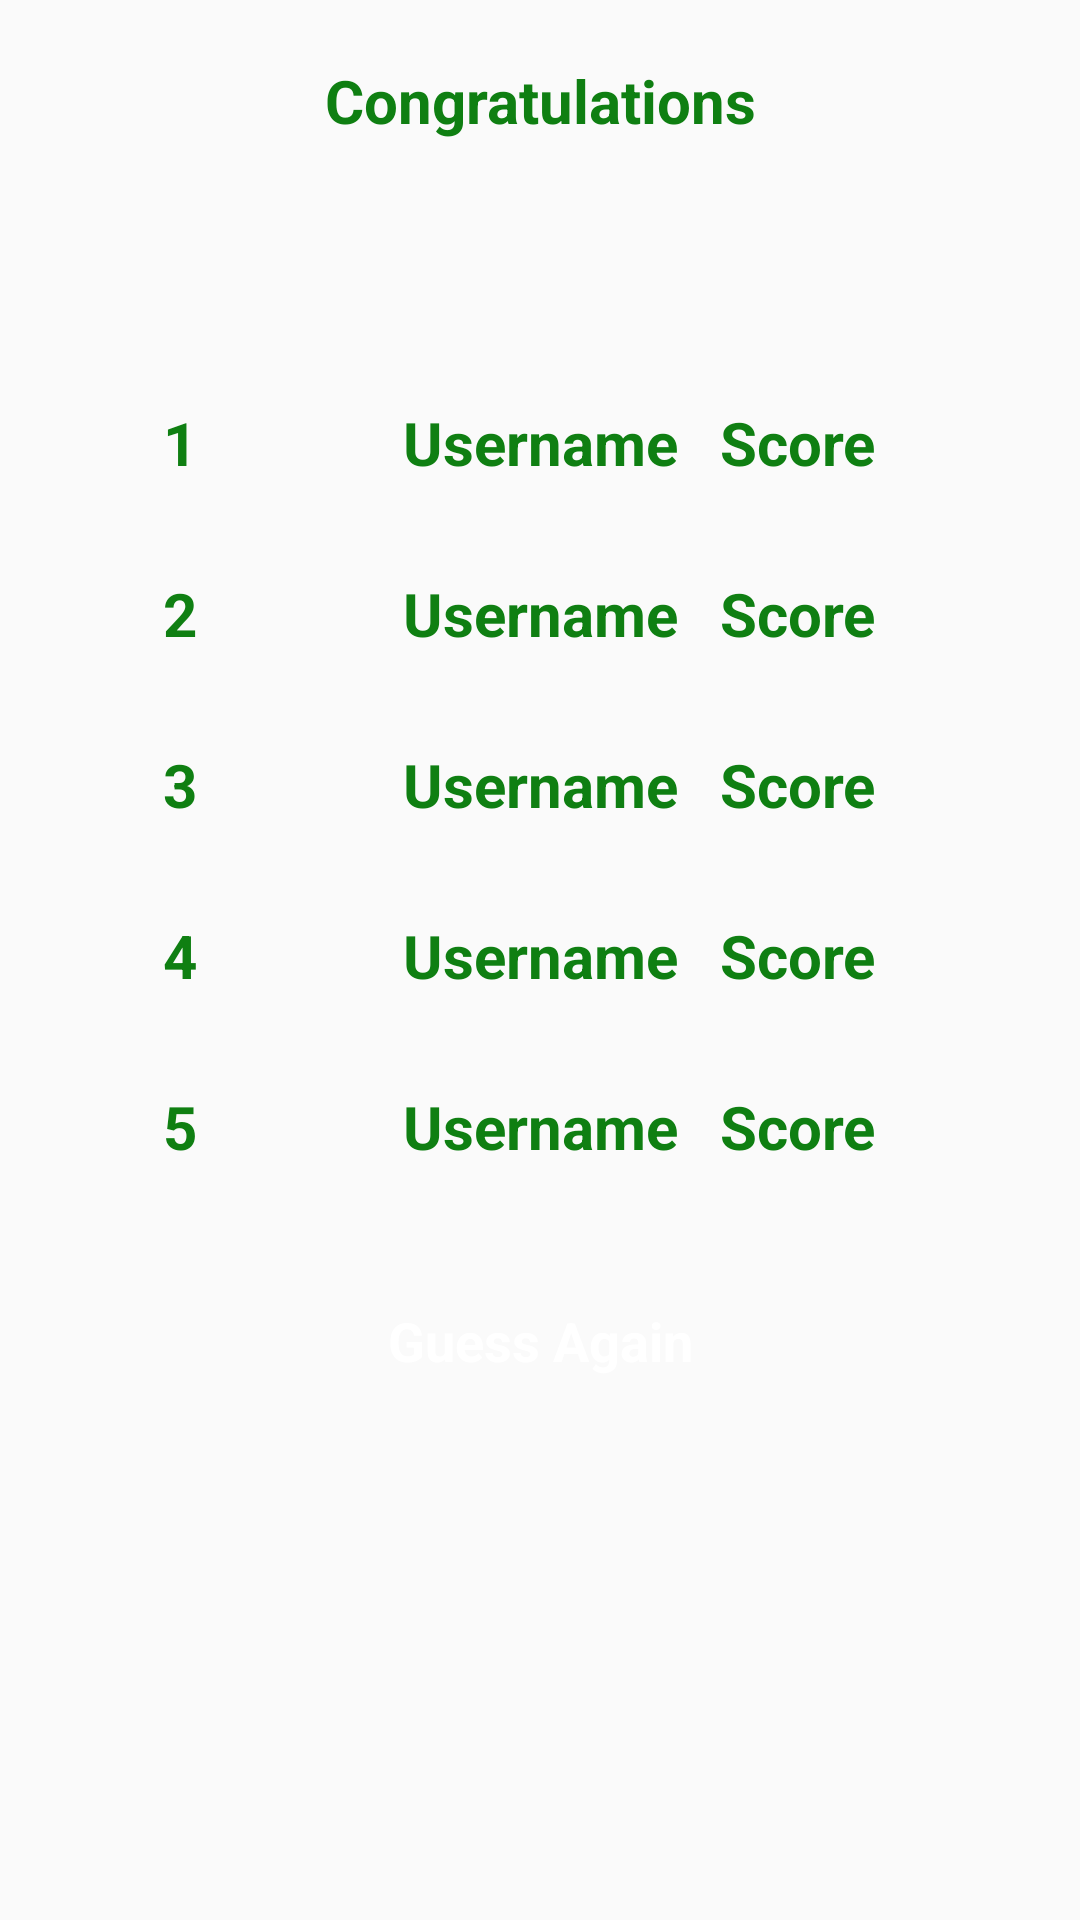

Here is an Android app screen rendered from its layout file. Give the layout XML and the strings, colors and styles it references.
<!-- AndroidManifest.xml: application theme AppTheme -->
<!-- res/layout/score.xml -->
<?xml version="1.0" encoding="utf-8"?>
<RelativeLayout xmlns:android="http://schemas.android.com/apk/res/android"
    android:layout_width="match_parent"
    android:layout_height="match_parent"
    xmlns:tools="http://schemas.android.com/tools"
    android:layout_margin="20dp">

    <LinearLayout
        android:id="@+id/Lin0"
        android:layout_width="match_parent"
        android:layout_marginTop="20dp"
        android:layout_height="wrap_content">
        <TextView
            android:layout_gravity="center"
            android:id="@+id/l"
            android:layout_width="match_parent"
            android:layout_height="match_parent"
            android:text="Congratulations"
            android:textAlignment="center"
            style="@style/Label"/>


    </LinearLayout>
    <LinearLayout
        android:id="@+id/Lin1"
        android:layout_marginTop="30dp"
        android:layout_width="match_parent"
        android:layout_below = "@id/Lin0"
        android:layout_height="wrap_content">
        <TextView
            android:layout_weight='1'
            android:layout_gravity="center"
            android:id="@+id/l_usr"
            android:layout_width="match_parent"
            android:layout_height="wrap_content"
            android:text=""
            android:textAlignment="center"
            style="@style/Label"
            android:visibility="invisible"/>
        <TextView
            android:layout_weight='1'
            android:layout_gravity="center"
            android:id="@+id/l_usn"
            android:layout_width="match_parent"
            android:layout_height="wrap_content"
            android:text="Username"
            android:textAlignment="center"
            style="@style/Label"
            android:visibility="invisible"/>
        <TextView
            android:layout_width="match_parent"
            android:layout_height="wrap_content"
            android:layout_weight='1'
            android:layout_gravity="center"
            android:text="Score"
            style="@style/Label"
            android:id="@+id/l_ussc"
            android:visibility="invisible"/>


    </LinearLayout>
    <LinearLayout
        android:id="@+id/Lin2"
        android:layout_marginTop="30dp"
        android:layout_width="match_parent"
        android:layout_below = "@id/Lin1"
        android:layout_height="wrap_content">
        <TextView
            android:layout_weight='1'
            android:layout_gravity="center"
            android:id="@+id/l_sc2"
            android:layout_width="match_parent"
            android:layout_height="wrap_content"
            android:text="1"
            android:textAlignment="center"
            style="@style/Label"/>
        <TextView
            android:layout_weight='1'
            android:layout_gravity="center"
            android:id="@+id/l_sc3"
            android:layout_width="match_parent"
            android:layout_height="wrap_content"
            android:text="Username"
            android:textAlignment="center"
            style="@style/Label"/>
        <TextView
            android:layout_width="match_parent"
            android:layout_height="wrap_content"
            android:layout_weight='1'
            android:layout_gravity="center"
            android:text="Score"
            style="@style/Label"
            android:id="@+id/l_sc4"/>


    </LinearLayout>
    <LinearLayout
        android:id="@+id/Lin3"
        android:layout_marginTop="30dp"
        android:layout_width="match_parent"
        android:layout_below = "@id/Lin2"
        android:layout_height="wrap_content">
        <TextView
            android:layout_weight='1'
            android:layout_gravity="center"
            android:id="@+id/l_sc5"
            android:layout_width="match_parent"
            android:layout_height="wrap_content"
            android:text="2"
            android:textAlignment="center"
            style="@style/Label"/>
        <TextView
            android:layout_weight='1'
            android:layout_gravity="center"
            android:id="@+id/l_sc6"
            android:layout_width="match_parent"
            android:layout_height="wrap_content"
            android:text="Username"
            android:textAlignment="center"
            style="@style/Label"/>
        <TextView
            android:layout_width="match_parent"
            android:layout_height="wrap_content"
            android:layout_weight='1'
            android:layout_gravity="center"
            android:text="Score"
            style="@style/Label"
            android:id="@+id/l_sc7"/>


    </LinearLayout>
    <LinearLayout
        android:id="@+id/Lin4"
        android:layout_marginTop="30dp"
        android:layout_width="match_parent"
        android:layout_below = "@id/Lin3"
        android:layout_height="wrap_content">
        <TextView
            android:layout_weight='1'
            android:layout_gravity="center"
            android:id="@+id/l_sc8"
            android:layout_width="match_parent"
            android:layout_height="wrap_content"
            android:text="3"
            android:textAlignment="center"
            style="@style/Label"/>
        <TextView
            android:layout_weight='1'
            android:layout_gravity="center"
            android:id="@+id/l_sc9"
            android:layout_width="match_parent"
            android:layout_height="wrap_content"
            android:text="Username"
            android:textAlignment="center"
            style="@style/Label"/>
        <TextView
            android:layout_width="match_parent"
            android:layout_height="wrap_content"
            android:layout_weight='1'
            android:layout_gravity="center"
            android:text="Score"
            style="@style/Label"
            android:id="@+id/l_sc10"/>


    </LinearLayout>
    <LinearLayout
        android:id="@+id/Lin5"
        android:layout_marginTop="30dp"
        android:layout_width="match_parent"
        android:layout_below = "@id/Lin4"
        android:layout_height="wrap_content">
        <TextView
            android:layout_weight='1'
            android:layout_gravity="center"
            android:id="@+id/l_sc11"
            android:layout_width="match_parent"
            android:layout_height="wrap_content"
            android:text="4"
            android:textAlignment="center"
            style="@style/Label"/>
        <TextView
            android:layout_weight='1'
            android:layout_gravity="center"
            android:id="@+id/l_sc12"
            android:layout_width="match_parent"
            android:layout_height="wrap_content"
            android:text="Username"
            android:textAlignment="center"
            style="@style/Label"/>
        <TextView
            android:layout_width="match_parent"
            android:layout_height="wrap_content"
            android:layout_weight='1'
            android:layout_gravity="center"
            android:text="Score"
            style="@style/Label"
            android:id="@+id/l_sc13"/>


    </LinearLayout>
    <LinearLayout
        android:id="@+id/Lin6"
        android:layout_marginTop="30dp"
        android:layout_width="match_parent"
        android:layout_below = "@id/Lin5"
        android:layout_height="wrap_content">
        <TextView
            android:layout_weight='1'
            android:layout_gravity="center"
            android:id="@+id/l_sc14"
            android:layout_width="match_parent"
            android:layout_height="wrap_content"
            android:text="5"
            android:textAlignment="center"
            style="@style/Label"/>
        <TextView
            android:layout_weight='1'
            android:layout_gravity="center"
            android:id="@+id/l_sc15"
            android:layout_width="match_parent"
            android:layout_height="wrap_content"
            android:text="Username"
            android:textAlignment="center"
            style="@style/Label"/>
        <TextView
            android:layout_width="match_parent"
            android:layout_height="wrap_content"
            android:layout_weight='1'
            android:layout_gravity="center"
            android:text="Score"
            style="@style/Label"
            android:id="@+id/l_sc16"/>


    </LinearLayout>
    <LinearLayout
        android:id="@+id/Lin7"
        android:layout_marginTop="30dp"
        android:layout_width="match_parent"
        android:layout_below = "@id/Lin6"
        android:layout_height="wrap_content">
        <Button
            android:layout_width="match_parent"
            android:layout_height="wrap_content"
            style="@style/Button"
            android:onClick="back"
            android:textAlignment="center"
            android:text="Guess Again"/>


    </LinearLayout>


</RelativeLayout>
<!-- resources referenced by this layout -->
<resources>
  <style name="Button" parent="android:Widget.Button">
          <item name="android:textColor">#FFFFFF</item>
          <item name="android:textSize">18sp</item>
          <item name="android:textStyle">bold</item>
          <item name="android:background">@drawable/button</item>
          <item name="android:gravity">center</item>
          <item name="android:layout_margin">4dp</item>
      </style>
  <style name="Label" parent="Base">
          <item name="android:textColor">#0F7F12</item>
      </style>
  <style name="AppTheme" parent="Theme.AppCompat.Light.DarkActionBar">
          
          <item name="colorPrimary">@color/colorPrimary</item>
          <item name="colorPrimaryDark">@color/colorPrimaryDark</item>
          <item name="colorAccent">@color/colorAccent</item>
      </style>
  <style name="Base" parent="android:Widget.TextView">
          <item name="android:textSize">20sp</item>
          <item name="android:textStyle">bold</item>
      </style>
  <!-- not gathered from this repository: default colours our renderer supplied (Android Studio template values) -->
  <color name="colorPrimary">#FF6200EE</color>
  <color name="colorPrimaryDark">#FF3700B3</color>
  <color name="colorAccent">#FF03DAC5</color>
</resources>
